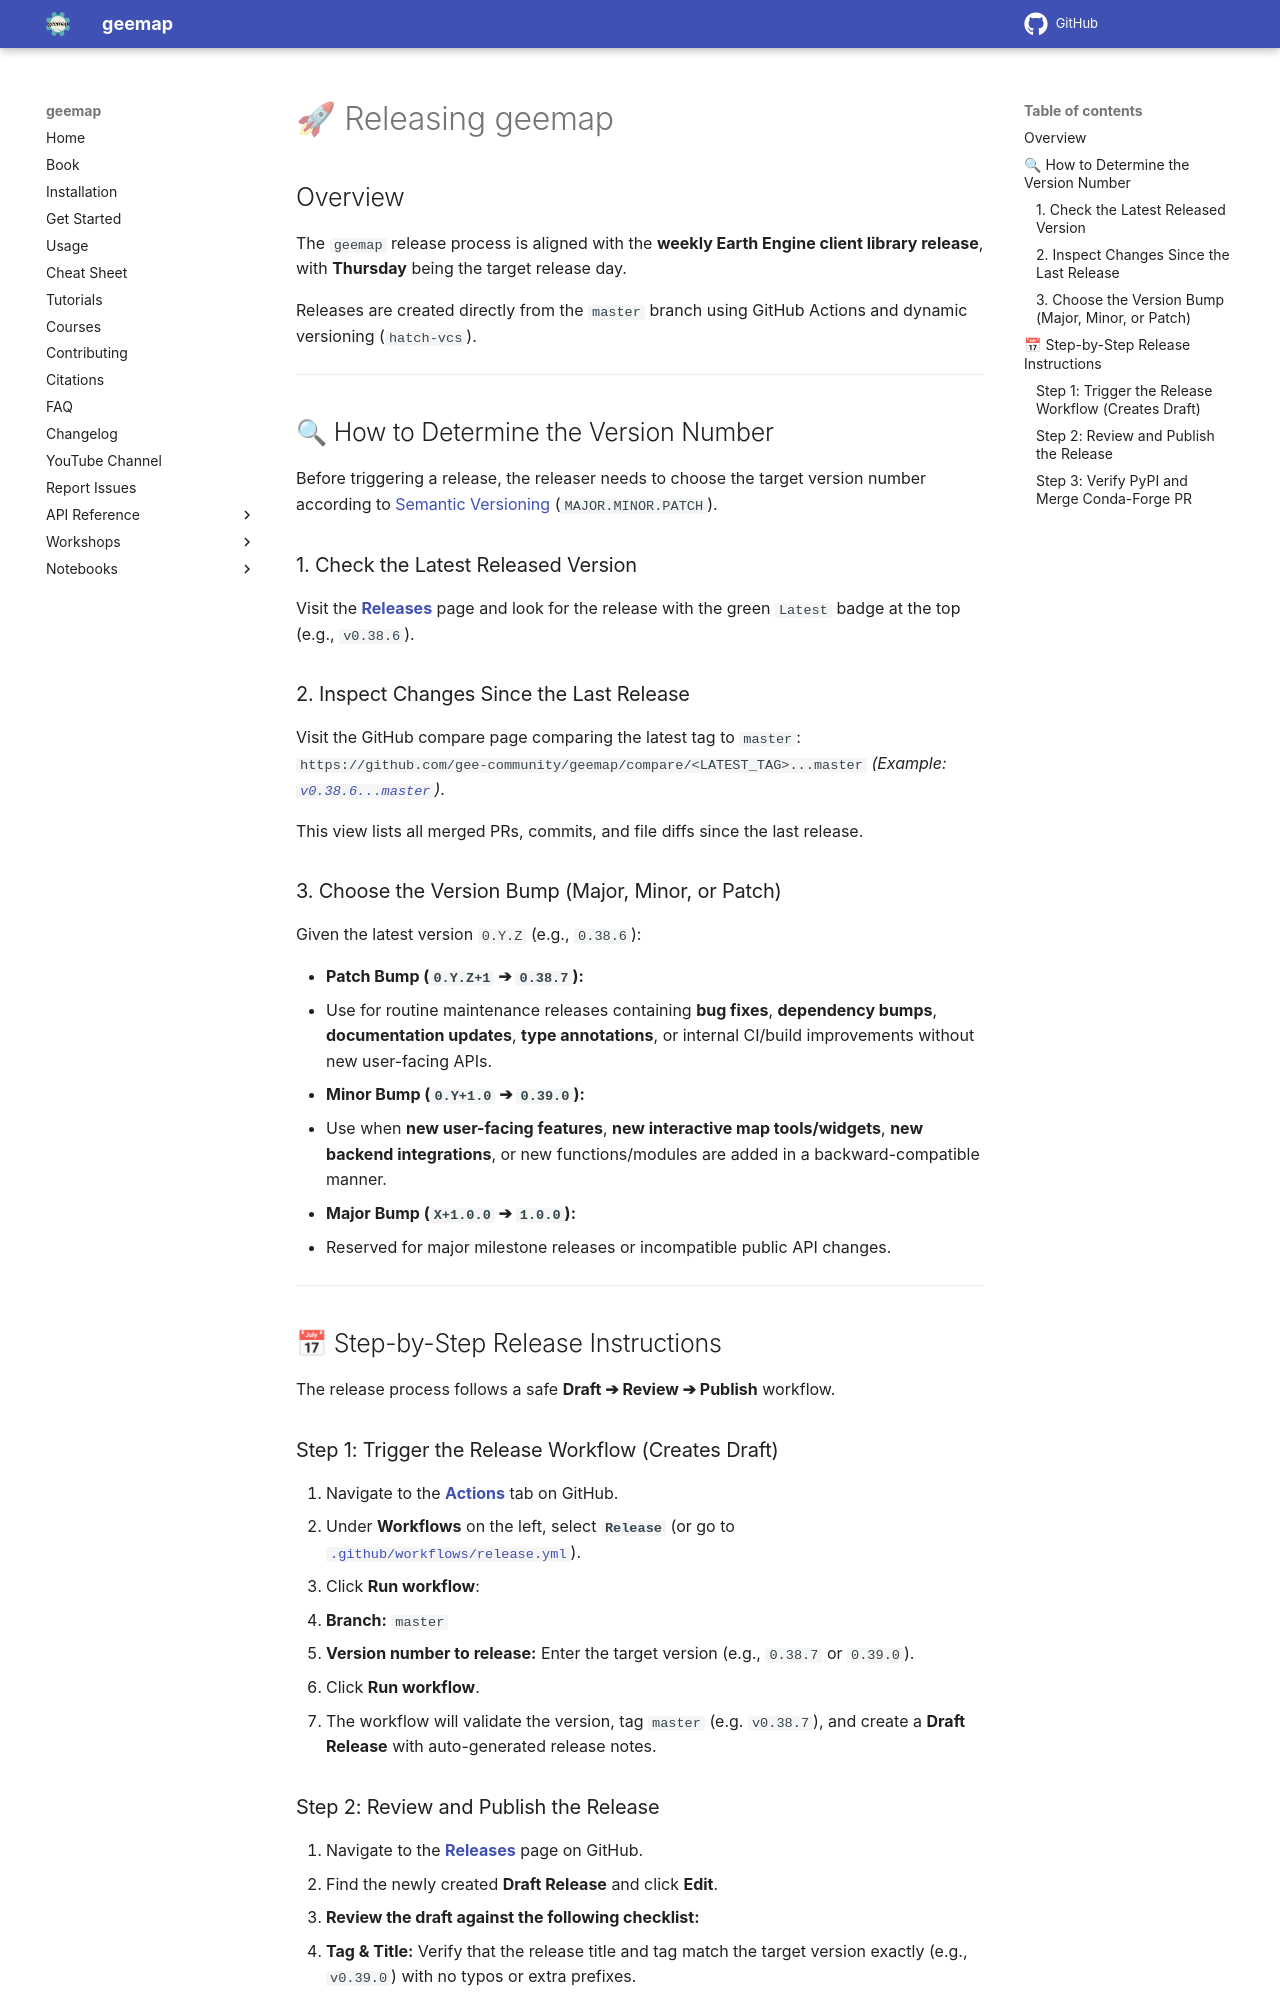

repository: gee-community/geemap · page: releasing/index.html · generator: mkdocs

# 🚀 Releasing geemap

## Overview

The `geemap` release process is aligned with the **weekly Earth Engine client library release**, with **Thursday** being the target release day.

Releases are created directly from the `master` branch using GitHub Actions and dynamic versioning (`hatch-vcs`).

---

## 🔍 How to Determine the Version Number

Before triggering a release, the releaser needs to choose the target version number according to [Semantic Versioning](https://semver.org) (`MAJOR.MINOR.PATCH`).

### 1. Check the Latest Released Version
Visit the **[Releases](https://github.com/gee-community/geemap/releases)** page and look for the release with the green `Latest` badge at the top (e.g., `v0.38.6`).

### 2. Inspect Changes Since the Last Release
Visit the GitHub compare page comparing the latest tag to `master`:
`https://github.com/gee-community/geemap/compare/<LATEST_TAG>...master`
*(Example: [`v0.38.6...master`](https://github.com/gee-community/geemap/compare/v0.38.6...master))*.

This view lists all merged PRs, commits, and file diffs since the last release.

### 3. Choose the Version Bump (Major, Minor, or Patch)

Given the latest version `0.Y.Z` (e.g., `0.38.6`):

* **Patch Bump (`0.Y.Z+1` ➔ `0.38.7`):**
  * Use for routine maintenance releases containing **bug fixes**, **dependency bumps**, **documentation updates**, **type annotations**, or internal CI/build improvements without new user-facing APIs.
* **Minor Bump (`0.Y+1.0` ➔ `0.39.0`):**
  * Use when **new user-facing features**, **new interactive map tools/widgets**, **new backend integrations**, or new functions/modules are added in a backward-compatible manner.
* **Major Bump (`X+1.0.0` ➔ `1.0.0`):**
  * Reserved for major milestone releases or incompatible public API changes.

---

## 📅 Step-by-Step Release Instructions

The release process follows a safe **Draft ➔ Review ➔ Publish** workflow.

### Step 1: Trigger the Release Workflow (Creates Draft)
1. Navigate to the **[Actions](https://github.com/gee-community/geemap/actions)** tab on GitHub.
2. Under **Workflows** on the left, select **`Release`** (or go to [`.github/workflows/release.yml`](https://github.com/gee-community/geemap/actions/workflows/release.yml)).
3. Click **Run workflow**:
   * **Branch:** `master`
   * **Version number to release:** Enter the target version (e.g., `0.38.7` or `0.39.0`).
4. Click **Run workflow**.
5. The workflow will validate the version, tag `master` (e.g. `v0.38.7`), and create a **Draft Release** with auto-generated release notes.
